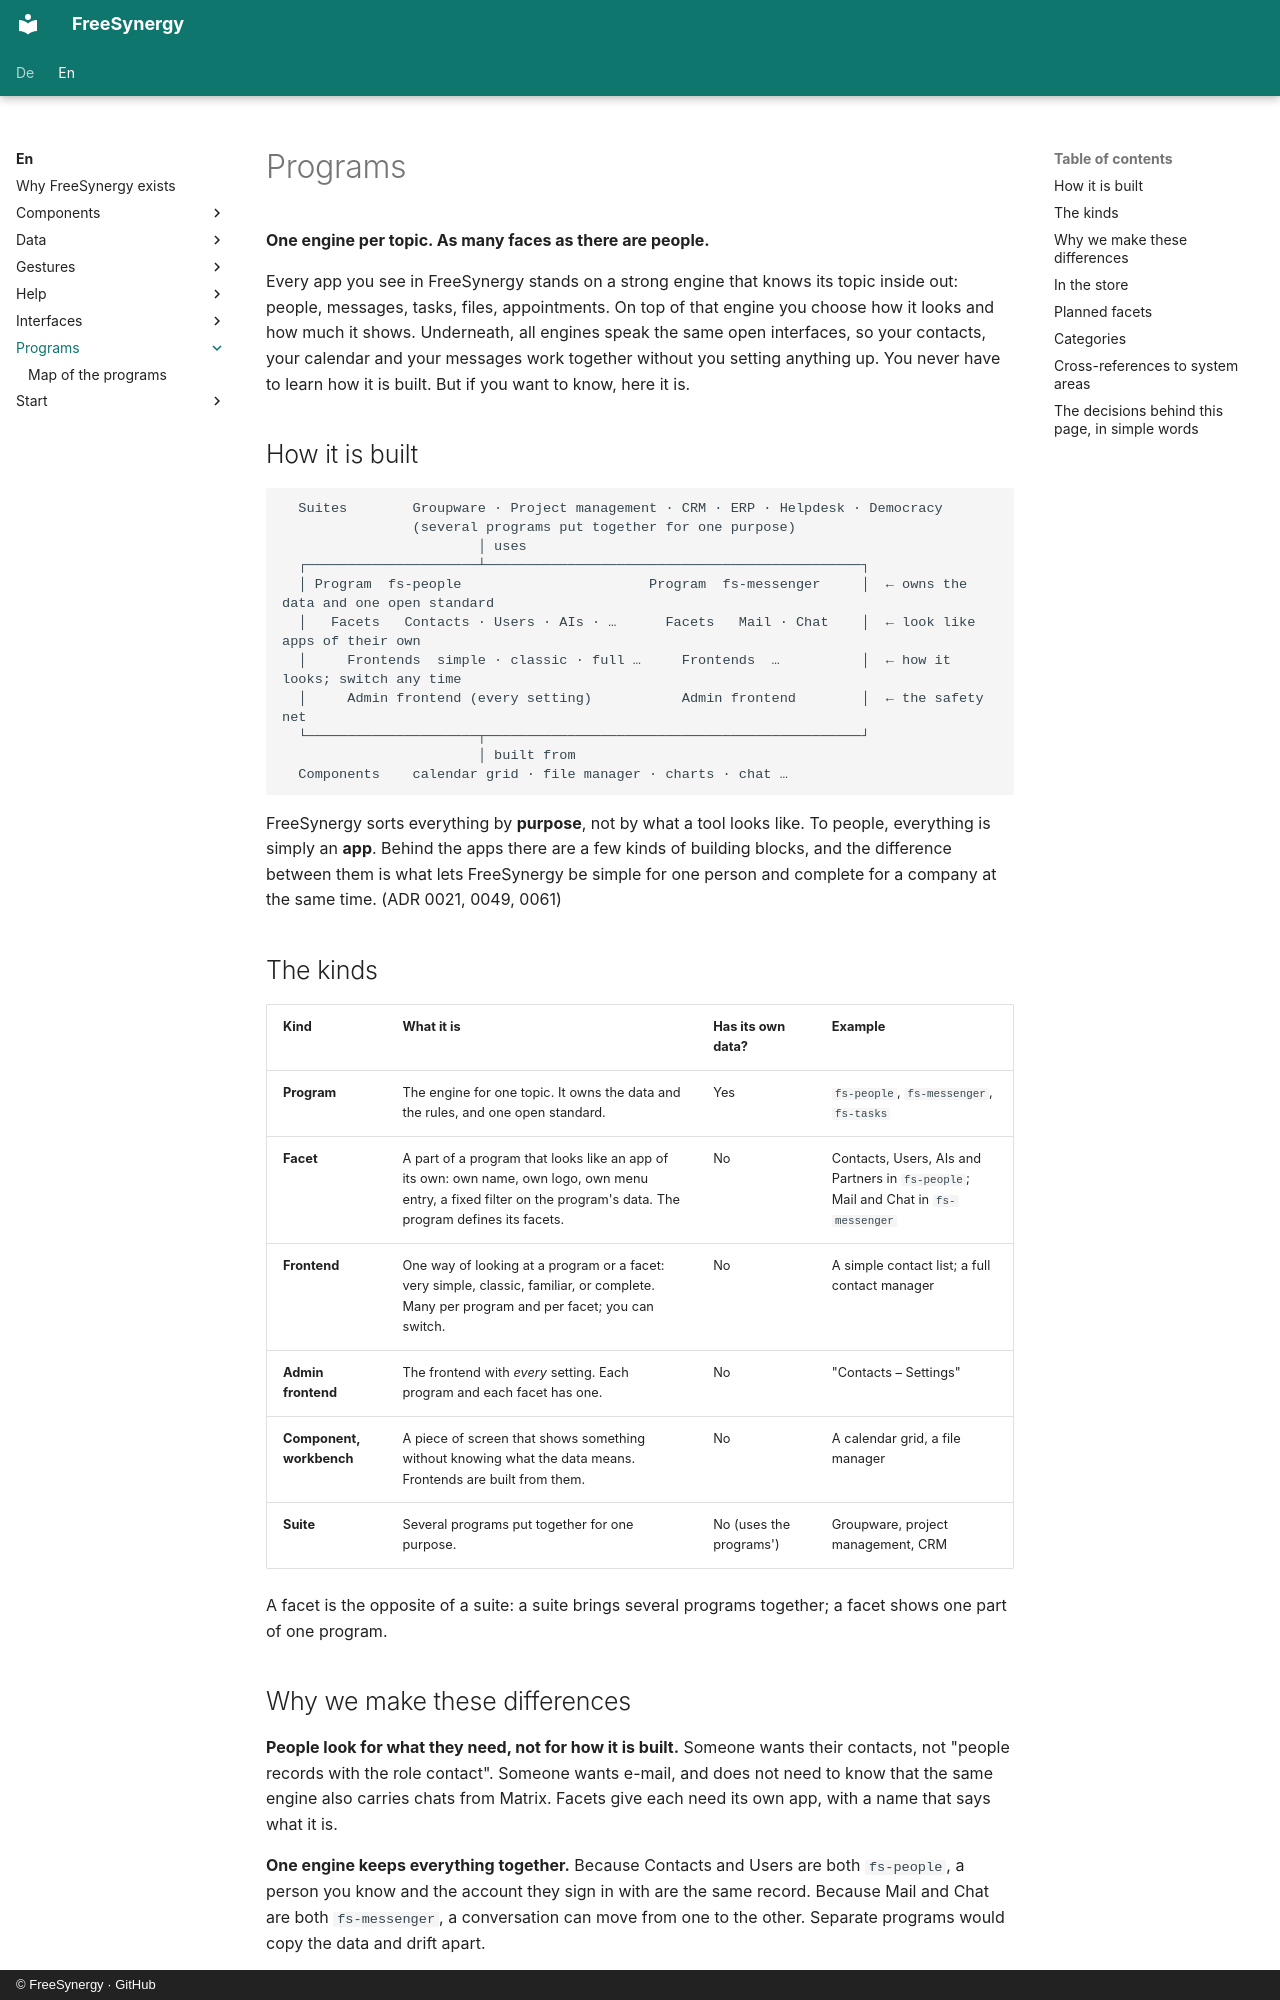

repository: FreeSynergy/fs-documentation · page: en/programs/index.html · generator: mkdocs · copyright: © FreeSynergy · GitHub

# Programs

**One engine per topic. As many faces as there are people.**

Every app you see in FreeSynergy stands on a strong engine that knows its topic inside out: people, messages, tasks, files, appointments. On top of that engine you choose how it looks and how much it shows. Underneath, all engines speak the same open interfaces, so your contacts, your calendar and your messages work together without you setting anything up. You never have to learn how it is built. But if you want to know, here it is.

## How it is built

```
  Suites        Groupware · Project management · CRM · ERP · Helpdesk · Democracy
                (several programs put together for one purpose)
                        │ uses
  ┌─────────────────────┴──────────────────────────────────────────────┐
  │ Program  fs-people                       Program  fs-messenger     │  ← owns the data and one open standard
  │   Facets   Contacts · Users · AIs · …      Facets   Mail · Chat    │  ← look like apps of their own
  │     Frontends  simple · classic · full …     Frontends  …          │  ← how it looks; switch any time
  │     Admin frontend (every setting)           Admin frontend        │  ← the safety net
  └─────────────────────┬──────────────────────────────────────────────┘
                        │ built from
  Components    calendar grid · file manager · charts · chat …
```

FreeSynergy sorts everything by **purpose**, not by what a tool looks like. To people, everything is simply an **app**. Behind the apps there are a few kinds of building blocks, and the difference between them is what lets FreeSynergy be simple for one person and complete for a company at the same time. (ADR 0021, 0049, 0061)

## The kinds

| Kind | What it is | Has its own data? | Example |
|------|------------|-------------------|---------|
| **Program** | The engine for one topic. It owns the data and the rules, and one open standard. | Yes | `fs-people`, `fs-messenger`, `fs-tasks` |
| **Facet** | A part of a program that looks like an app of its own: own name, own logo, own menu entry, a fixed filter on the program's data. The program defines its facets. | No | Contacts, Users, AIs and Partners in `fs-people`; Mail and Chat in `fs-messenger` |
| **Frontend** | One way of looking at a program or a facet: very simple, classic, familiar, or complete. Many per program and per facet; you can switch. | No | A simple contact list; a full contact manager |
| **Admin frontend** | The frontend with *every* setting. Each program and each facet has one. | No | "Contacts – Settings" |
| **Component, workbench** | A piece of screen that shows something without knowing what the data means. Frontends are built from them. | No | A calendar grid, a file manager |
| **Suite** | Several programs put together for one purpose. | No (uses the programs') | Groupware, project management, CRM |

A facet is the opposite of a suite: a suite brings several programs together; a facet shows one part of one program.
